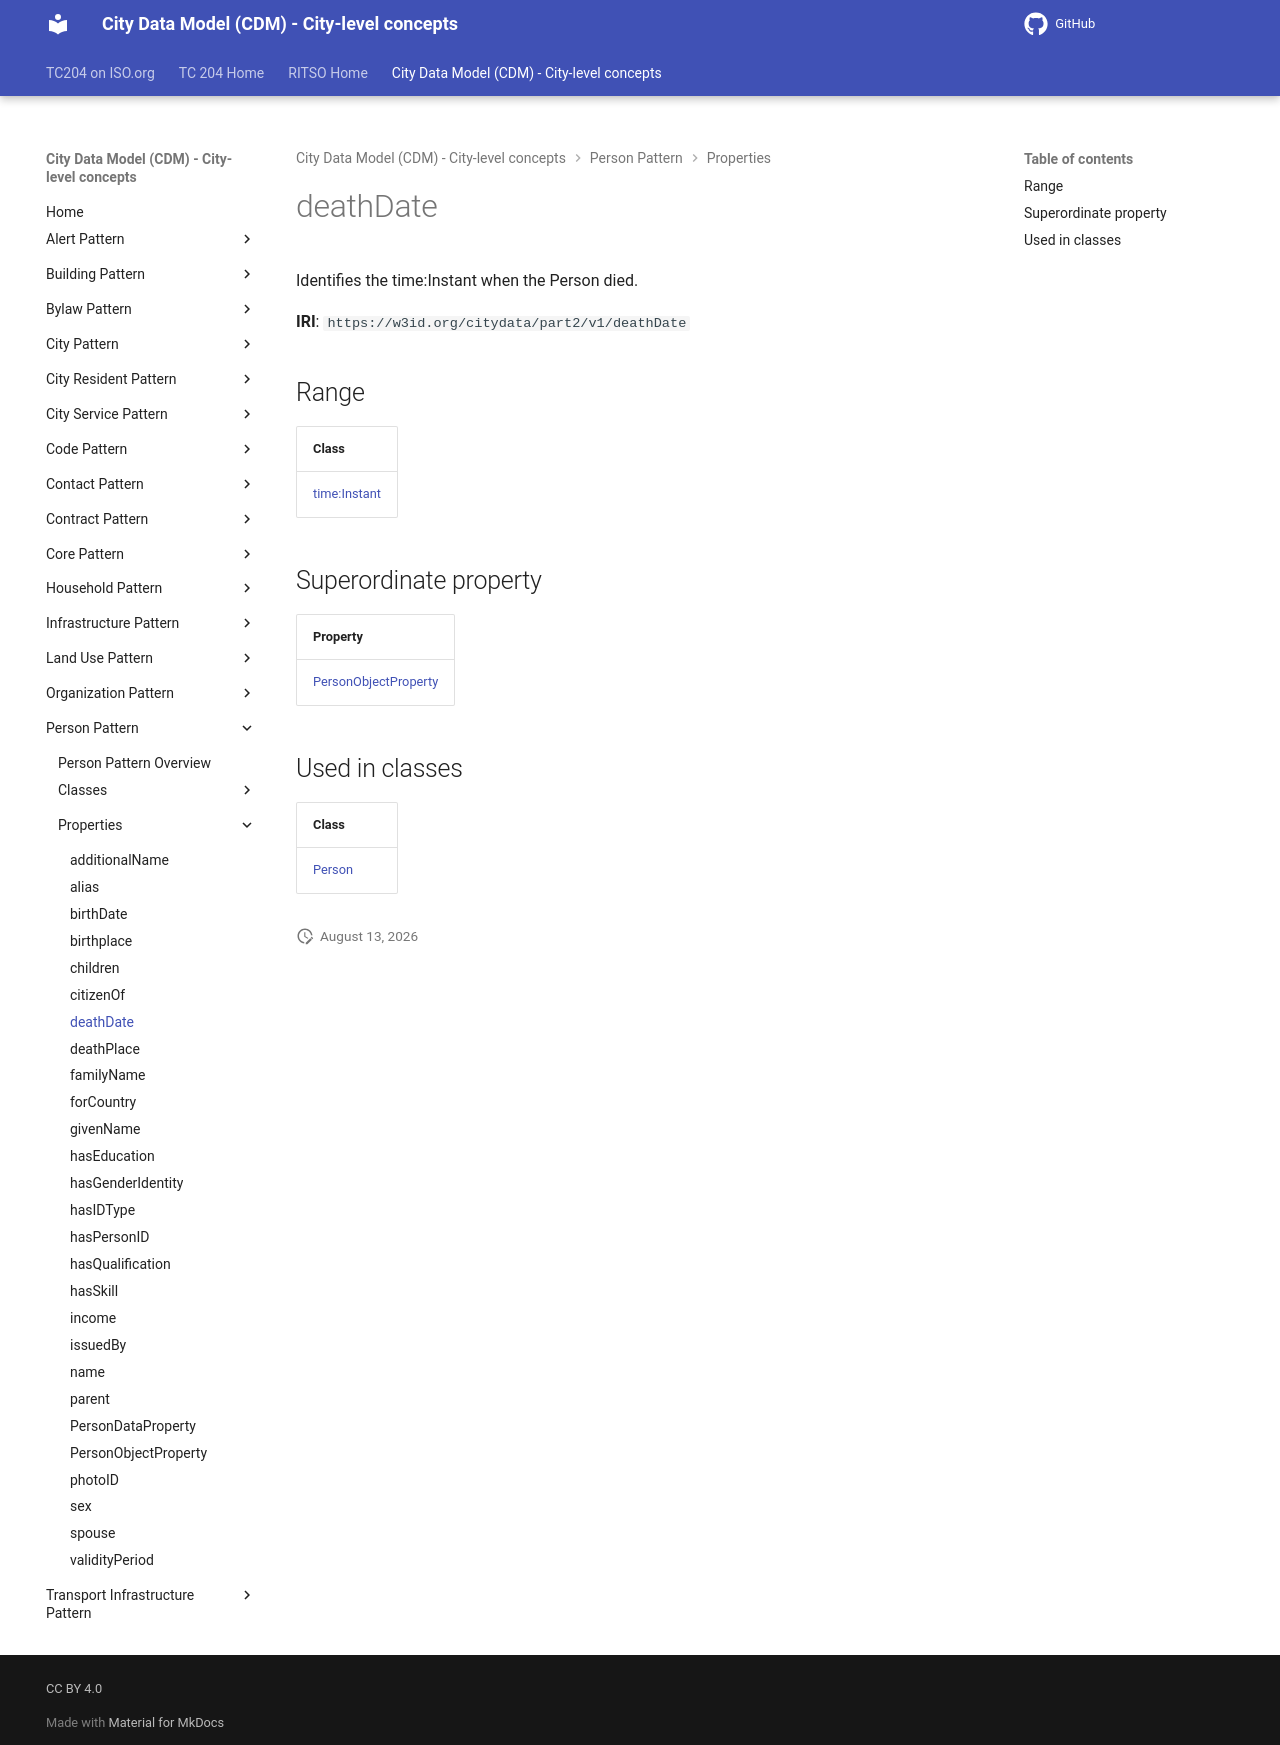

repository: ISO-TC204/ontology-cdm-p2 · page: v1.3.2-alpha.1/properties/deathDate/index.html · generator: mkdocs

# deathDate

Identifies the time:Instant when the Person died.

**IRI**: `https://w3id.org/citydata/part2/v1/deathDate`

## Range

| Class |
|-------|
| [time:Instant](https://w3id.org/citydata/imported/time/Instant) |

## Superordinate property

| Property |
|-------|
| [PersonObjectProperty](PersonObjectProperty.md) |

## Used in classes

| Class |
|-------|
| [Person](../classes/Person.md) |
